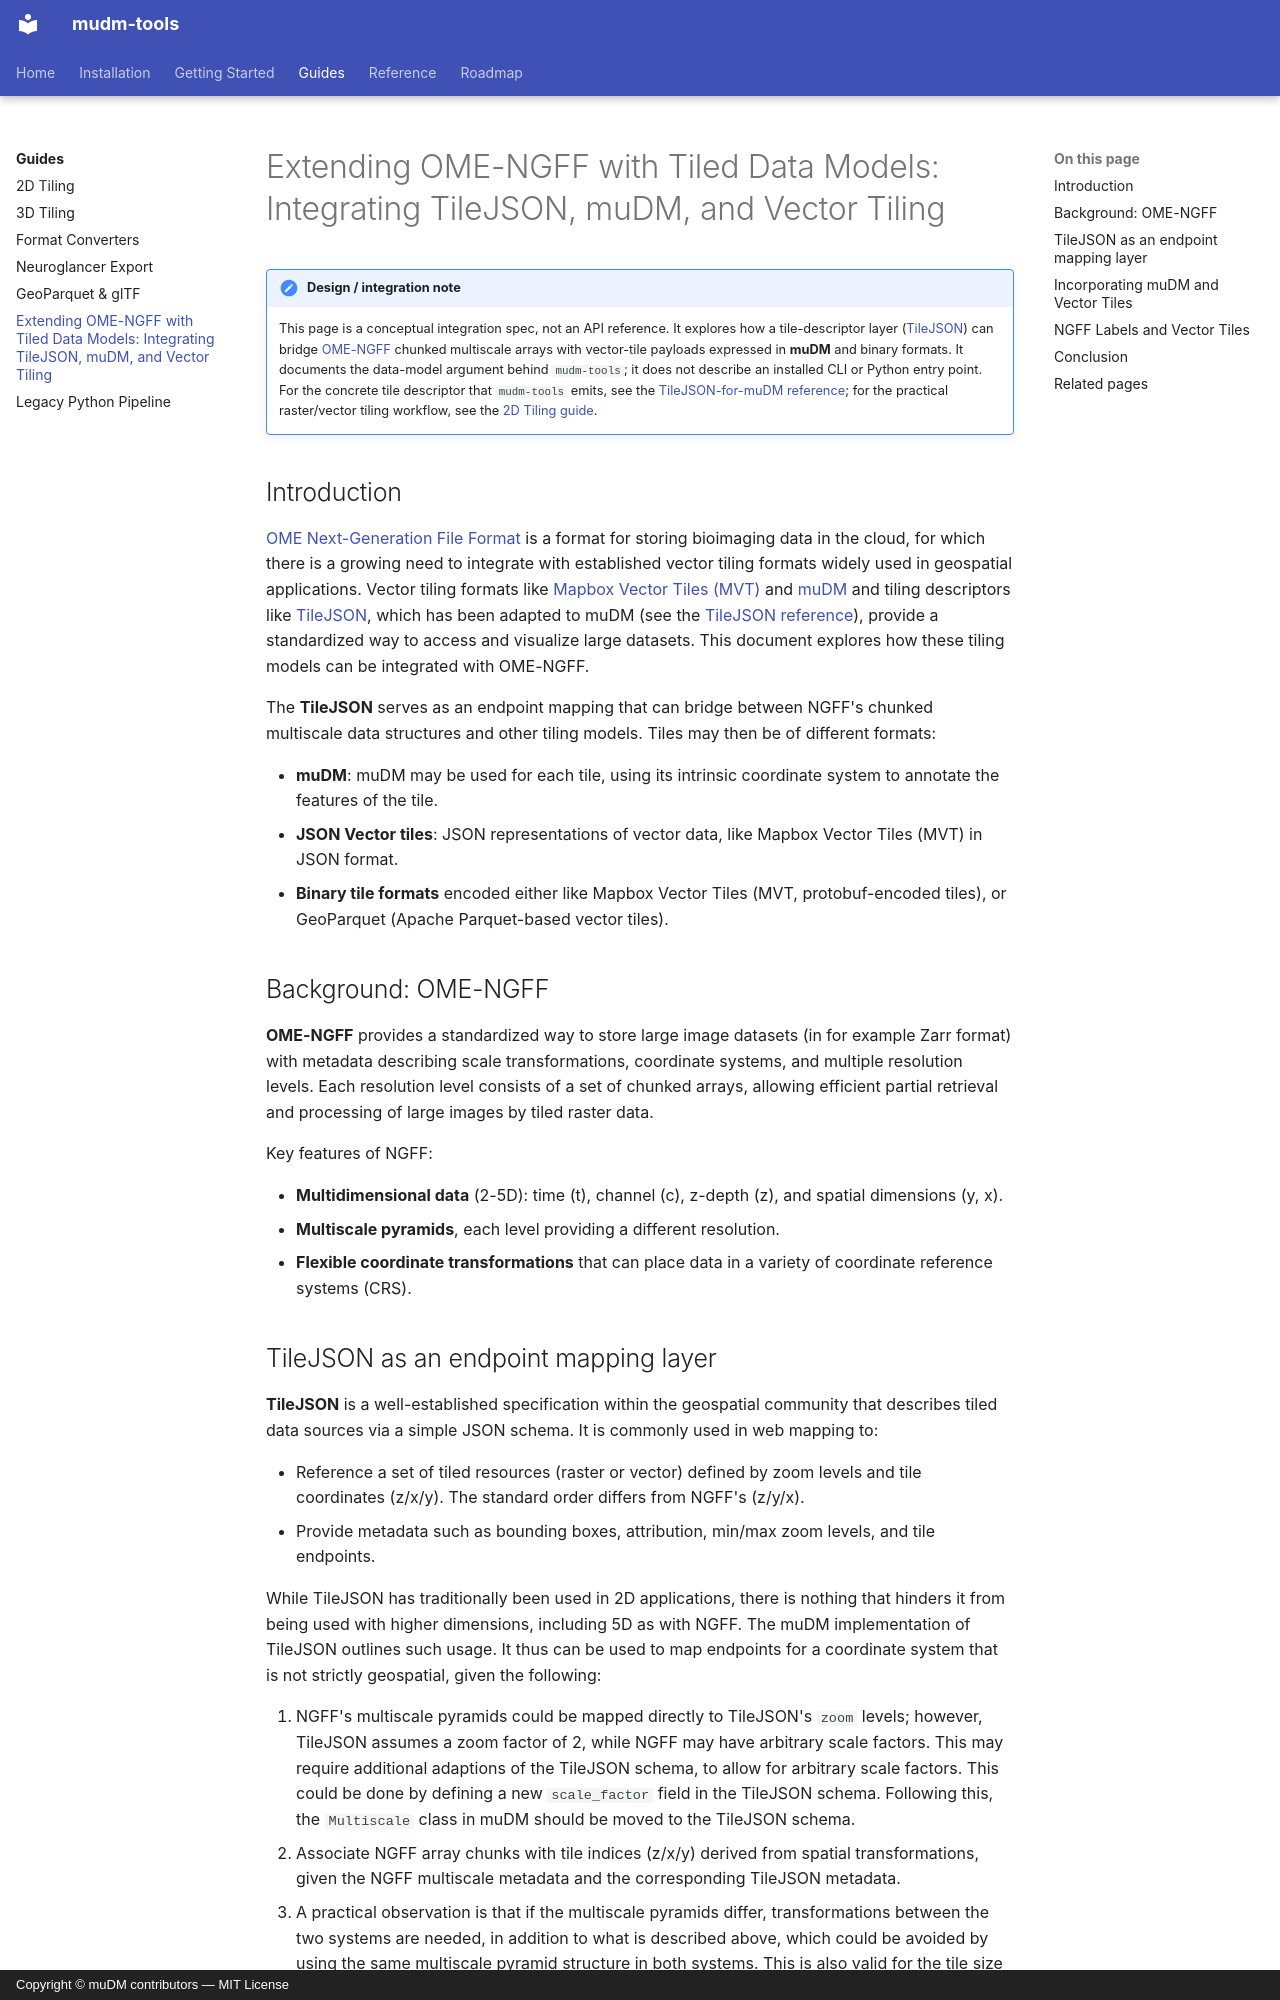

repository: NovagenResearch/mudm-tools · page: guides/ome-ngff/index.html · generator: mkdocs · copyright: Copyright © muDM contributors — MIT License

# Extending OME-NGFF with Tiled Data Models: Integrating TileJSON, muDM, and Vector Tiling

!!! note "Design / integration note"
    This page is a conceptual integration spec, not an API reference. It explores
    how a tile-descriptor layer ([TileJSON](https://github.com/mapbox/tilejson-spec/tree/master/3.0.0))
    can bridge [OME-NGFF](https://ngff.openmicroscopy.org/latest/) chunked
    multiscale arrays with vector-tile payloads expressed in **muDM** and binary
    formats. It documents the data-model argument behind `mudm-tools`; it does not
    describe an installed CLI or Python entry point. For the concrete tile
    descriptor that `mudm-tools` emits, see the
    [TileJSON-for-muDM reference](../reference/tilejson.md); for the practical
    raster/vector tiling workflow, see the [2D Tiling guide](2d-tiling.md).

## Introduction

[OME Next-Generation File Format](https://ngff.openmicroscopy.org/latest/) is a
format for storing bioimaging data in the cloud, for which there is a growing
need to integrate with established vector tiling formats widely used in
geospatial applications. Vector tiling formats like
[Mapbox Vector Tiles (MVT)](https://github.com/mapbox/vector-tile-spec) and
[muDM](https://github.com/NovagenResearch/mudm) and tiling descriptors like
[TileJSON](https://github.com/mapbox/tilejson-spec/tree/master/3.0.0), which has
been adapted to muDM (see the [TileJSON reference](../reference/tilejson.md)),
provide a standardized way to access and visualize large datasets. This document
explores how these tiling models can be integrated with OME-NGFF.

The **TileJSON** serves as an endpoint mapping that can bridge between NGFF's
chunked multiscale data structures and other tiling models. Tiles may then be of
different formats:

- **muDM**: muDM may be used for each tile, using its intrinsic coordinate
  system to annotate the features of the tile.
- **JSON Vector tiles**: JSON representations of vector data, like Mapbox Vector
  Tiles (MVT) in JSON format.
- **Binary tile formats** encoded either like Mapbox Vector Tiles (MVT,
  protobuf-encoded tiles), or GeoParquet (Apache Parquet-based vector tiles).

## Background: OME-NGFF

**OME-NGFF** provides a standardized way to store large image datasets (in for
example Zarr format) with metadata describing scale transformations, coordinate
systems, and multiple resolution levels. Each resolution level consists of a set
of chunked arrays, allowing efficient partial retrieval and processing of large
images by tiled raster data.

Key features of NGFF:

- **Multidimensional data** (2-5D): time (t), channel (c), z-depth (z), and
  spatial dimensions (y, x).
- **Multiscale pyramids**, each level providing a different resolution.
- **Flexible coordinate transformations** that can place data in a variety of
  coordinate reference systems (CRS).
